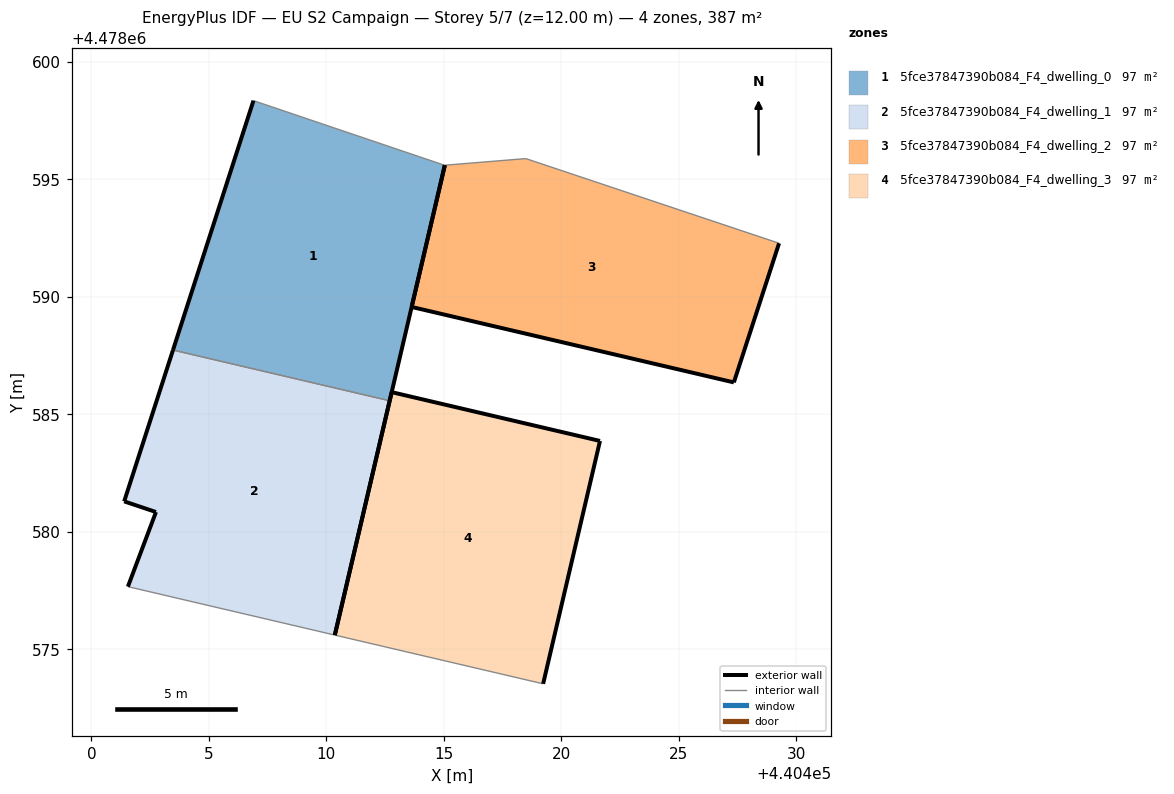
=== STOREY PLAN SPEC (per zone: floor XY polygon, exterior-wall plan segments, windows/doors) ===
zone 1: 5fce37847390b084_F4_dwelling_0  (96.8 m²)
  floor: (440412.70, 4478585.57) (440415.05, 4478595.60) (440415.03, 4478595.60) (440406.90, 4478598.35) (440403.47, 4478587.73)
  exterior wall: (440403.47, 4478587.73) – (440406.90, 4478598.35)  [11.2 m]
  exterior wall: (440415.05, 4478595.60) – (440412.70, 4478585.57)  [10.3 m]
  interior walls: 3
zone 2: 5fce37847390b084_F4_dwelling_1  (96.8 m²)
  floor: (440410.36, 4478575.59) (440412.70, 4478585.57) (440403.47, 4478587.73) (440401.40, 4478581.29) (440402.75, 4478580.83) (440401.55, 4478577.66)
  exterior wall: (440401.55, 4478577.66) – (440402.75, 4478580.83)  [3.4 m]
  exterior wall: (440402.75, 4478580.83) – (440401.40, 4478581.29)  [1.4 m]
  exterior wall: (440401.40, 4478581.29) – (440403.47, 4478587.73)  [6.8 m]
  exterior wall: (440412.70, 4478585.57) – (440410.36, 4478575.59)  [10.2 m]
  interior walls: 2
zone 3: 5fce37847390b084_F4_dwelling_2  (96.8 m²)
  floor: (440427.35, 4478586.35) (440429.28, 4478592.28) (440418.50, 4478595.88) (440415.05, 4478595.60) (440413.63, 4478589.56)
  exterior wall: (440429.28, 4478592.28) – (440427.35, 4478586.35)  [6.2 m]
  exterior wall: (440427.35, 4478586.35) – (440413.64, 4478589.56)  [14.1 m]
  exterior wall: (440413.64, 4478589.56) – (440415.05, 4478595.60)  [6.2 m]
  interior walls: 2
zone 4: 5fce37847390b084_F4_dwelling_3  (96.8 m²)
  floor: (440419.23, 4478573.52) (440421.65, 4478583.86) (440412.78, 4478585.94) (440410.36, 4478575.59)
  exterior wall: (440410.36, 4478575.59) – (440412.78, 4478585.94)  [10.6 m]
  exterior wall: (440412.78, 4478585.94) – (440421.65, 4478583.86)  [9.1 m]
  exterior wall: (440421.65, 4478583.86) – (440419.23, 4478573.52)  [10.6 m]
  interior walls: 1

=== DERIVED (storey summary) ===
Building: EU S2 Campaign
Storey: 5 of 7  (floor level z = 12.00 m)
Storey gross floor area: 387.0 m²
Zones on this storey: 4
  - 5fce37847390b084_F4_dwelling_0: floor 96.8 m²; exterior wall 21.5 m (64.4 m²); WWR 0.0%
  - 5fce37847390b084_F4_dwelling_1: floor 96.8 m²; exterior wall 21.8 m (65.5 m²); WWR 0.0%
  - 5fce37847390b084_F4_dwelling_2: floor 96.8 m²; exterior wall 26.5 m (79.6 m²); WWR 0.0%
  - 5fce37847390b084_F4_dwelling_3: floor 96.8 m²; exterior wall 30.4 m (91.1 m²); WWR 0.0%
Zone adjacency (shared interzone walls):
  - 5fce37847390b084_F4_dwelling_0 ↔ 5fce37847390b084_F4_dwelling_1